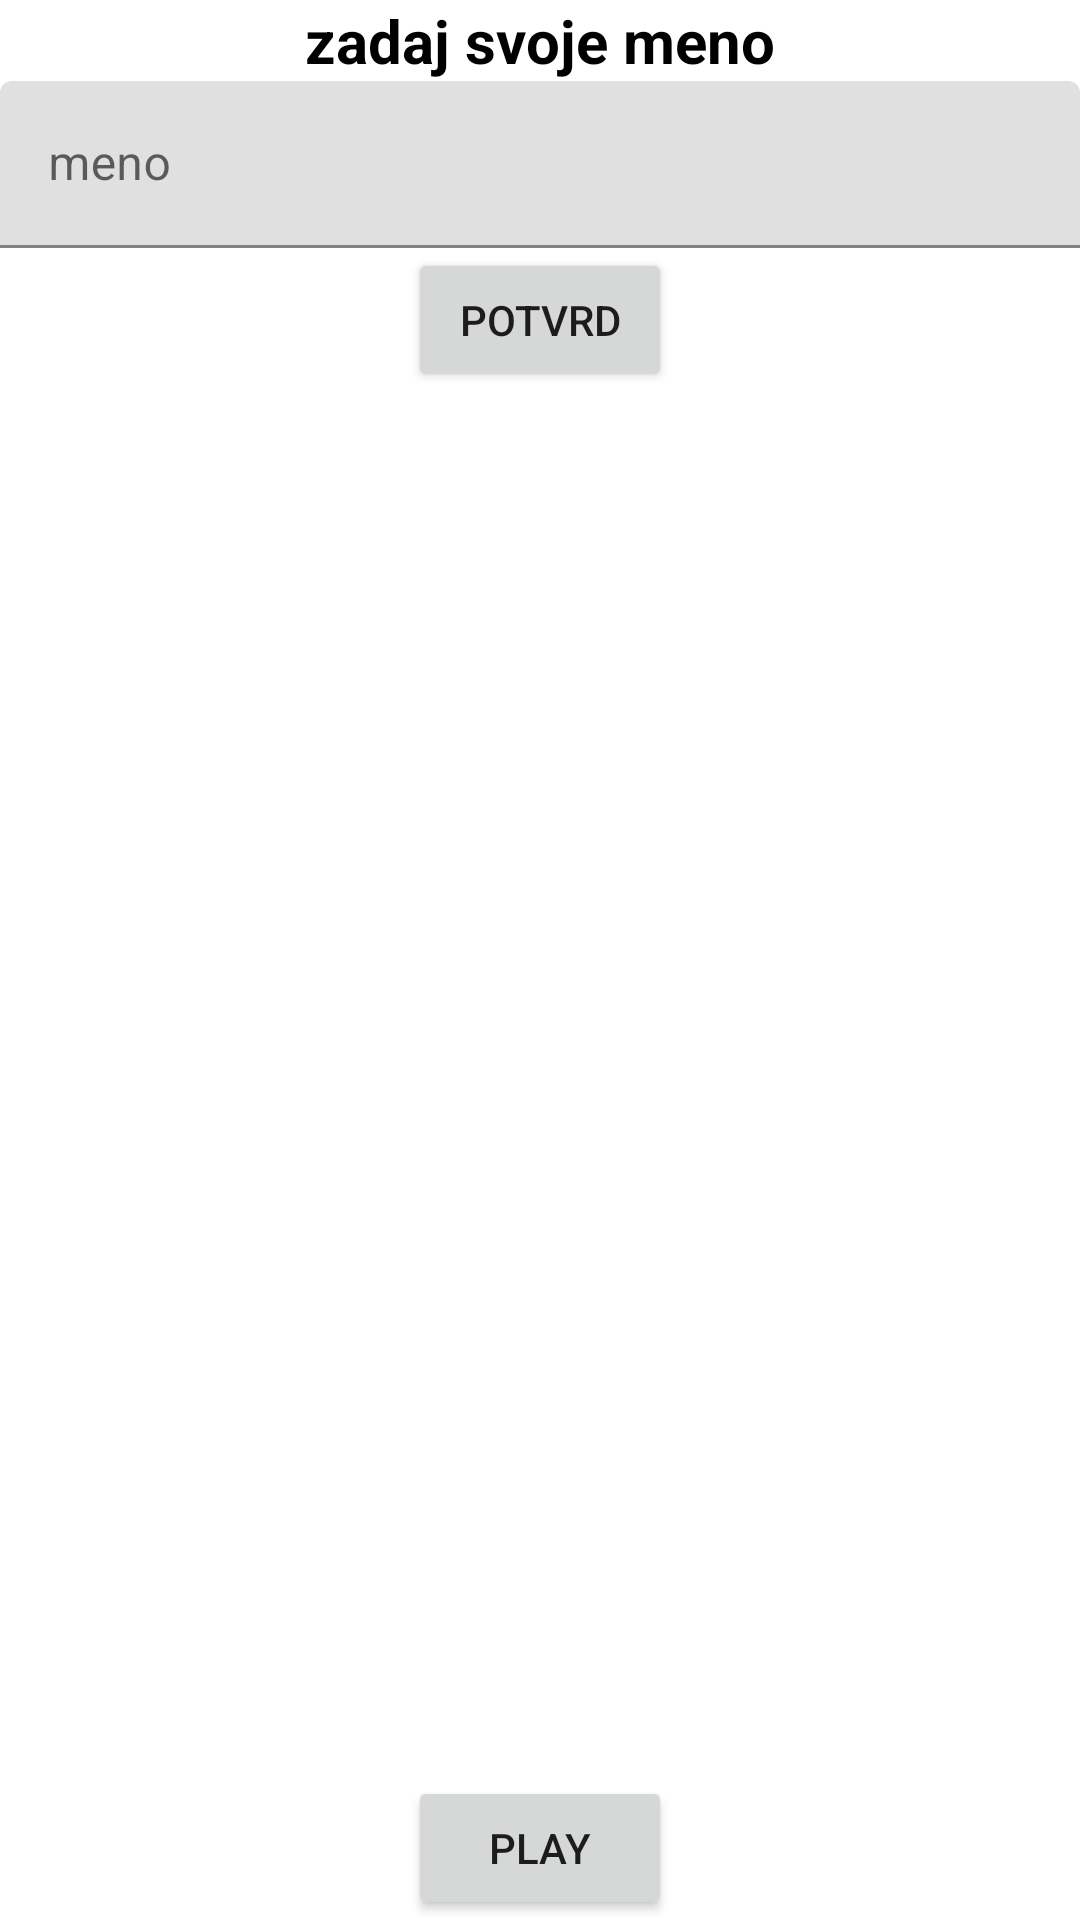

Layout XML and referenced resources for this Android screen:
<!-- AndroidManifest.xml: application theme Theme.Arrows -->
<!-- res/layout/fragment_level.xml -->
<?xml version="1.0" encoding="utf-8"?>
<layout xmlns:tools="http://schemas.android.com/tools"
    xmlns:android="http://schemas.android.com/apk/res/android"
    xmlns:app="http://schemas.android.com/apk/res-auto">

    <data>
        <variable
            name="levelViewModel"
            type="com.example.arrows.level.LevelViewModel" />
    </data>

    <FrameLayout
        android:layout_width="match_parent"
        android:layout_height="match_parent"
        tools:context=".LevelFragment">

        <androidx.constraintlayout.widget.ConstraintLayout
            android:layout_width="match_parent"
            android:layout_height="match_parent">

            <TextView
                android:id="@+id/textView"
                android:layout_width="wrap_content"
                android:layout_height="wrap_content"
                android:text="@string/zadaj_svoje_meno"
                android:textStyle="bold"
                android:textSize="20sp"
                android:textColor="@color/black"
                app:layout_constraintEnd_toEndOf="parent"
                app:layout_constraintStart_toStartOf="parent"
                app:layout_constraintTop_toTopOf="parent"/>

            <com.google.android.material.textfield.TextInputLayout
                android:id="@+id/textInputLayout2"
                android:layout_width="match_parent"
                android:layout_height="wrap_content"
                app:layout_constraintEnd_toEndOf="parent"
                app:layout_constraintStart_toStartOf="parent"
                app:layout_constraintTop_toBottomOf="@+id/textView">

                <com.google.android.material.textfield.TextInputEditText
                    android:id="@+id/vypisovacie_pole"
                    android:layout_width="match_parent"
                    android:layout_height="wrap_content"
                    android:hint="@string/meno"
                    android:textColorHint="#616161" />

            </com.google.android.material.textfield.TextInputLayout>

            <ScrollView
                android:layout_width="375dp"
                android:layout_height="537dp"
                app:layout_constraintBottom_toTopOf="@+id/playButton"
                app:layout_constraintEnd_toEndOf="parent"
                app:layout_constraintStart_toStartOf="parent"
                app:layout_constraintTop_toBottomOf="@+id/button">

                <TextView
                    android:id="@+id/textView3"
                    android:layout_width="match_parent"
                    android:layout_height="wrap_content"
                    android:layout_marginStart="16dp"
                    android:layout_marginTop="16dp"
                    android:layout_marginEnd="16dp" />
            </ScrollView>

            <Button
                android:id="@+id/playButton"
                android:layout_width="wrap_content"
                android:layout_height="wrap_content"
                android:layout_weight="1"
                android:text="@string/play"
                app:layout_constraintBottom_toBottomOf="parent"
                app:layout_constraintEnd_toEndOf="parent"
                app:layout_constraintStart_toStartOf="parent" />

            <Button
                android:id="@+id/button"
                android:layout_width="wrap_content"
                android:layout_height="wrap_content"
                android:text="@string/potvrd"
                app:layout_constraintEnd_toEndOf="parent"
                app:layout_constraintStart_toStartOf="parent"
                app:layout_constraintTop_toBottomOf="@+id/textInputLayout2" />


        </androidx.constraintlayout.widget.ConstraintLayout>
    </FrameLayout>
</layout>
<!-- resources referenced by this layout -->
<resources>
  <color name="black">#FF000000</color>
  <string name="meno">meno</string>
  <string name="play">play</string>
  <string name="potvrd">POTVRD</string>
  <string name="zadaj_svoje_meno">zadaj svoje meno</string>
  <style name="Theme.Arrows" parent="Theme.MaterialComponents.DayNight.DarkActionBar">
          
          <item name="colorPrimary">@color/purple_500</item>
          <item name="colorPrimaryVariant">@color/purple_700</item>
          <item name="colorOnPrimary">@color/white</item>
          
          <item name="colorSecondary">@color/teal_200</item>
          <item name="colorSecondaryVariant">@color/teal_700</item>
          <item name="colorOnSecondary">@color/black</item>
          
          <item name="android:statusBarColor" tools:targetApi="l">?attr/colorPrimaryVariant</item>
          
      </style>
  <color name="purple_500">#FF6200EE</color>
  <color name="purple_700">#FF3700B3</color>
  <color name="white">#FFFFFFFF</color>
  <color name="teal_200">#FF03DAC5</color>
  <color name="teal_700">#FF018786</color>
</resources>
